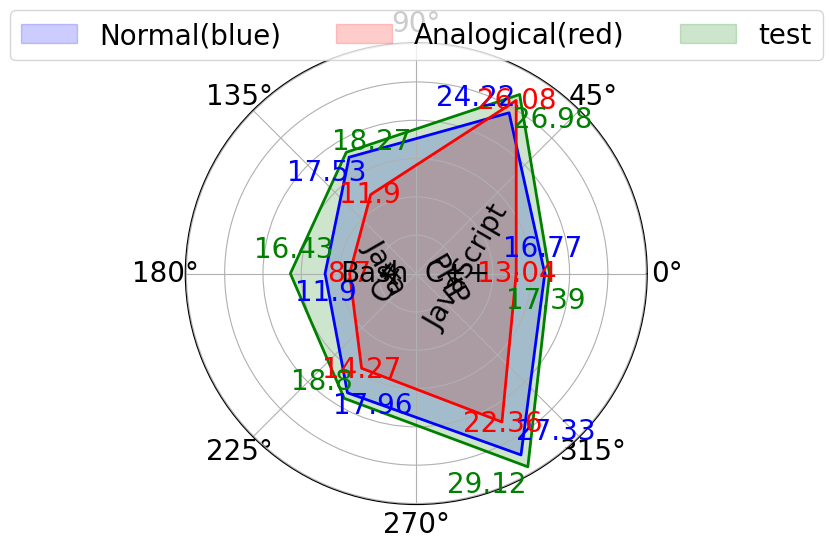

Reproduce this figure in Python.
import numpy as np
import matplotlib.pyplot as plt
from math import pi

# 设置字体为 Times New Roman
plt.rcParams['font.family'] = 'Times New Roman'
plt.rcParams['font.size'] = 20

# 定义数据
labels = np.array(['C++', 'JavaScript', 'Java', 'Bash', 'C#', 'PHP'])
values1 = np.array([16.77, 24.22, 17.53, 11.90, 17.96, 27.33])
values2 = np.array([13.04, 26.08, 11.90, 8.70, 14.27, 22.36])
values3 = np.array([17.39, 26.98, 18.27, 16.43, 18.80, 29.12])

# 计算角度
num_vars = len(labels)
angles = np.linspace(0, 2 * np.pi, num_vars, endpoint=False).tolist()
angles += angles[:1]  # 闭合图形
values1 = np.concatenate((values1, [values1[0]]))
values2 = np.concatenate((values2, [values2[0]]))
values3 = np.concatenate((values3, [values3[0]]))

# 创建图形
fig, ax = plt.subplots(figsize=(6, 6), subplot_kw=dict(polar=True))

# 绘制第一个数据集
ax.fill(angles, values1, color='blue', alpha=0.20, label='Normal(blue)')
ax.plot(angles, values1, color='blue', linewidth=2)

# 绘制第二个数据集
ax.fill(angles, values2, color='red', alpha=0.20, label='Analogical(red)')
ax.plot(angles, values2, color='red', linewidth=2)

# 绘制第三个数据集
ax.fill(angles, values3, color='green', alpha=0.20, label='test')
ax.plot(angles, values3, color='green', linewidth=2)

# 添加值标签
for i in range(num_vars):
    angle = angles[i]
    ax.text(angle + 0.2, values1[i] + 0.1, str(values1[i]), color='blue', ha='center', va='center')
    ax.text(angle, values2[i] + 0.1, str(values2[i]), color='red', ha='center', va='center')
    ax.text(angle - 0.2, values3[i] - 0.1, str(values3[i]), color='green', ha='center', va='center')

# 设置标签
ax.set_yticklabels([])

# 根据角度调整标签旋转角度
for i, label in enumerate(labels):
    angle_deg = np.degrees(angles[i])  # 将弧度转换为角度
    if angle_deg > 90 and angle_deg < 270:
        ax.text(angles[i], 1.05, label, ha='right', va='center', rotation=angle_deg + 180, color='black')
    else:
        ax.text(angles[i], 1.05, label, ha='left', va='center', rotation=angle_deg, color='black')

# 添加图例
ax.legend(loc='upper center', bbox_to_anchor=(0.5, 1.1), ncol=3, fontsize=20)

plt.show()
